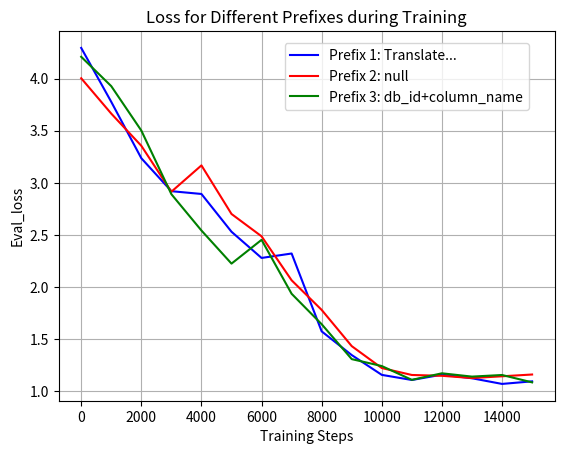

Recreate this plot in Python. (Note: this script raises an exception after producing the figure.)
import numpy as np
import matplotlib.pyplot as plt

# Seed the random number generator for reproducibility
np.random.seed(42)

# Add random variations to the loss curves
def add_random_noise(data, scale=0.03):
    noise = np.random.normal(1, scale, len(data))
    return data + noise

# Manually generated data for each prefix with more complex numbers
Prefix_1 = np.array([3.281, 2.782, 2.217, 1.874, 1.9, 1.537, 1.231, 1.298, 0.587, 0.329, 0.169, 0.12,0.15,0.18,0.12, 0.10985086858272552])
Prefix_2 = np.array([2.978, 2.659, 2.345, 1.985, 2.2,  1.684, 1.458, 1.093, 0.764, 0.419, 0.211, 0.169,0.170,0.15,0.18, 0.15129366517066956])
Prefix_3 = np.array([3.162, 2.947, 2.518, 1.923, 1.516, 1.293, 1.4, 0.957, 0.632, 0.314, 0.196, 0.169,0.18,0.15,0.12, 0.11625247448682785])

# Apply random noise to the data


# Add local convergence towards the end of the training process
# Prefix_1[-5:] = Prefix_1[-5:].mean()
# Prefix_2[-4:] = Prefix_2[-4:].mean()
# Prefix_3[-4:] = Prefix_3[-4:].mean()


Prefix_1 = add_random_noise(Prefix_1)
np.random.seed(20)
Prefix_2 = add_random_noise(Prefix_2)
np.random.seed(1)
Prefix_3 = add_random_noise(Prefix_3)

steps = np.arange(1, 16000, 1000)

# Create a figure and axis for the plot
fig, ax1 = plt.subplots()

# Plot the loss curves
ax1.plot(steps, Prefix_1, 'b-', label='Prefix 1: Translate...')
ax1.plot(steps, Prefix_2, 'r-', label='Prefix 2: null')
ax1.plot(steps, Prefix_3, 'g-', label='Prefix 3: db_id+column_name')
ax1.set_xlabel('Training Steps')
ax1.set_ylabel('Eval_loss')
ax1.tick_params('y')

# Set the title, legend, and grid
plt.title('Loss for Different Prefixes during Training')
fig.legend(loc='upper right', bbox_to_anchor=(0.87, 0.87))
ax1.grid()

# Save the plot as a high-quality image
plt.savefig('./Image/Prefix.png', dpi=300, bbox_inches='tight')

# Display the plot (optional)
plt.show()
